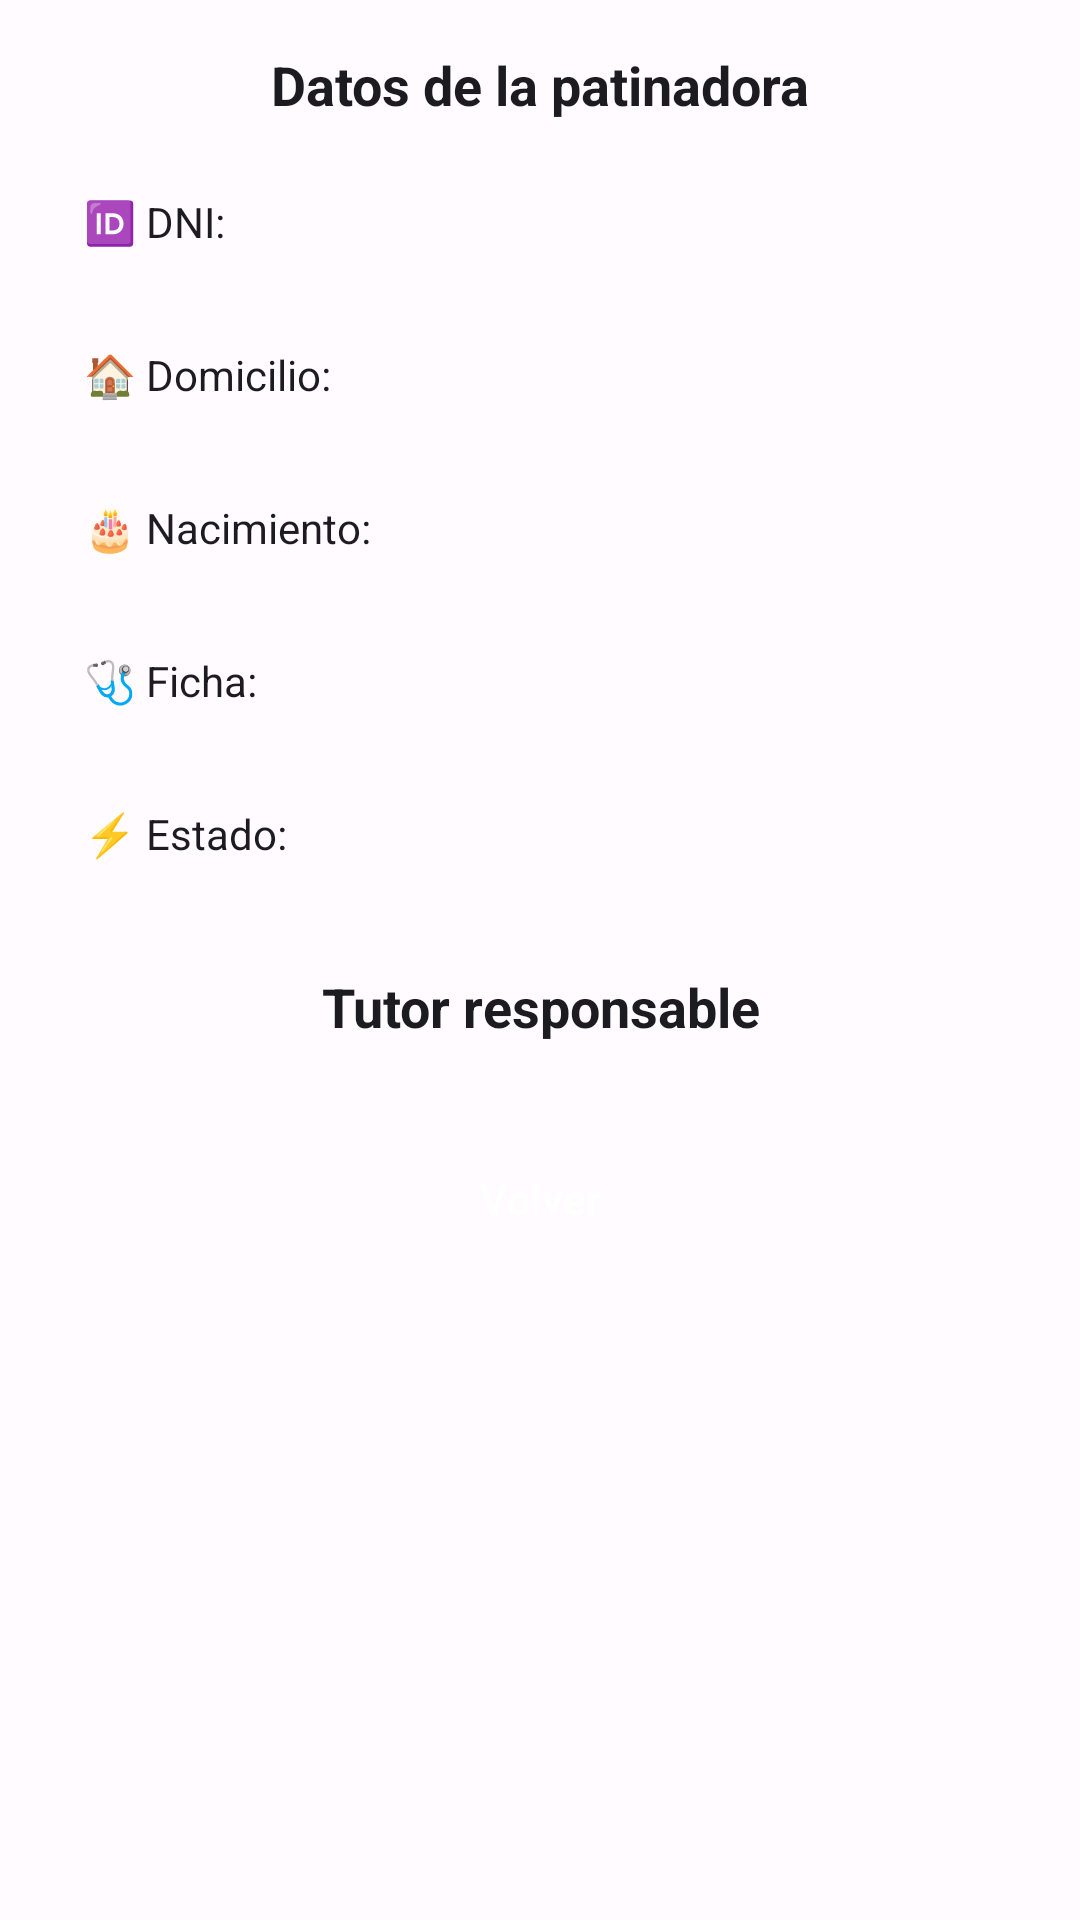

Here is an Android app screen rendered from its layout file. Give the layout XML and the strings, colors and styles it references.
<!-- AndroidManifest.xml: application theme Theme.Patinaje -->
<!-- res/layout/fragment_datos_patinadora.xml -->
<?xml version="1.0" encoding="utf-8"?>
<ScrollView xmlns:android="http://schemas.android.com/apk/res/android"
    android:layout_width="match_parent"
    android:layout_height="match_parent"
    android:fillViewport="true">

    <LinearLayout
        android:orientation="vertical"
        android:padding="16dp"
        android:layout_width="match_parent"
        android:layout_height="wrap_content">

        <TextView
            android:layout_width="match_parent"
            android:layout_height="wrap_content"
            android:text="Datos de la patinadora"
            style="@style/Text.Subtitle"
            android:layout_marginBottom="12dp"
            android:textAlignment="center"/>

        <LinearLayout
            android:background="@drawable/bg_rounded_item"
            android:backgroundTint="@color/bg_item_purple"
            android:padding="12dp"
            android:layout_marginBottom="8dp"
            android:layout_width="match_parent"
            android:layout_height="wrap_content"
            android:orientation="horizontal">
            <TextView
                android:layout_width="wrap_content"
                android:layout_height="wrap_content"
                android:text="🆔 DNI: "
                style="@style/Text.Body" />
            <TextView
                android:id="@+id/tvDni"
                android:layout_width="wrap_content"
                android:layout_height="wrap_content"
                style="@style/Text.Body"
                android:textStyle="bold"/>
        </LinearLayout>

        <LinearLayout
            android:background="@drawable/bg_rounded_item"
            android:backgroundTint="@color/bg_item_green"
            android:padding="12dp"
            android:layout_marginBottom="8dp"
            android:layout_width="match_parent"
            android:layout_height="wrap_content"
            android:orientation="horizontal">
            <TextView
                android:layout_width="wrap_content"
                android:layout_height="wrap_content"
                android:text="🏠 Domicilio: "
                style="@style/Text.Body" />
            <TextView
                android:id="@+id/tvDomicilio"
                android:layout_width="wrap_content"
                android:layout_height="wrap_content"
                style="@style/Text.Body"
                android:textStyle="bold"/>
        </LinearLayout>

        <LinearLayout
            android:background="@drawable/bg_rounded_item"
            android:backgroundTint="@color/bg_item_orange"
            android:padding="12dp"
            android:layout_marginBottom="8dp"
            android:layout_width="match_parent"
            android:layout_height="wrap_content"
            android:orientation="horizontal">
            <TextView
                android:layout_width="wrap_content"
                android:layout_height="wrap_content"
                android:text="🎂 Nacimiento: "
                style="@style/Text.Body" />
            <TextView
                android:id="@+id/tvNacimiento"
                android:layout_width="wrap_content"
                android:layout_height="wrap_content"
                style="@style/Text.Body"
                android:textStyle="bold"/>
        </LinearLayout>

        <LinearLayout
            android:background="@drawable/bg_rounded_item"
            android:backgroundTint="@color/bg_item_blue"
            android:padding="12dp"
            android:layout_marginBottom="8dp"
            android:layout_width="match_parent"
            android:layout_height="wrap_content"
            android:orientation="horizontal">
            <TextView
                android:layout_width="wrap_content"
                android:layout_height="wrap_content"
                android:text="🩺 Ficha: "
                style="@style/Text.Body" />
            <TextView
                android:id="@+id/tvFicha"
                android:layout_width="wrap_content"
                android:layout_height="wrap_content"
                style="@style/Text.Body"
                android:textStyle="bold"/>
        </LinearLayout>

        <LinearLayout
            android:background="@drawable/bg_rounded_item"
            android:backgroundTint="@color/bg_item_yellow"
            android:padding="12dp"
            android:layout_marginBottom="8dp"
            android:layout_width="match_parent"
            android:layout_height="wrap_content"
            android:orientation="horizontal">
            <TextView
                android:layout_width="wrap_content"
                android:layout_height="wrap_content"
                android:text="⚡ Estado: "
                style="@style/Text.Body" />
            <TextView
                android:id="@+id/tvEstado"
                android:layout_width="wrap_content"
                android:layout_height="wrap_content"
                style="@style/Text.Body"
                android:textStyle="bold"/>
        </LinearLayout>

        <TextView
            android:layout_width="match_parent"
            android:layout_height="wrap_content"
            android:text="Tutor responsable"
            style="@style/Text.Subtitle"
            android:layout_marginTop="16dp"
            android:layout_marginBottom="8dp"
            android:textAlignment="center"/>

        <androidx.recyclerview.widget.RecyclerView
            android:id="@+id/recyclerTutores"
            android:layout_width="match_parent"
            android:layout_height="wrap_content"
            android:nestedScrollingEnabled="false"/>

        <Button
            android:id="@+id/btnVolver"
            style="@style/Button.Primary"
            android:text="Volver"
            android:layout_marginTop="20dp"
            android:layout_gravity="center"
            android:layout_width="wrap_content"
            android:layout_height="wrap_content" />

    </LinearLayout>
</ScrollView>
<!-- resources referenced by this layout -->
<resources>
  <color name="bg_item_blue">#E3F2FD</color>
  <color name="bg_item_green">#E8F5E9</color>
  <color name="bg_item_orange">#FFF3E0</color>
  <color name="bg_item_purple">#F3E5F5</color>
  <color name="bg_item_yellow">#FFFDE7</color>
  <style name="Button.Primary" parent="Widget.Material3.Button">
          <item name="backgroundTint">@color/md_primary</item>
          <item name="android:textColor">@color/md_on_primary</item>
          <item name="android:minHeight">48dp</item>
          <item name="android:paddingLeft">@dimen/space_16</item>
          <item name="android:paddingRight">@dimen/space_16</item>
      </style>
  <style name="Text.Body">
          <item name="android:textSize">14sp</item>
          <item name="android:textColor">@color/md_on_surface</item>
      </style>
  <style name="Text.Subtitle">
          <item name="android:textStyle">bold</item>
          <item name="android:textSize">18sp</item>
          <item name="android:textColor">@color/md_on_surface</item>
      </style>
  <color name="md_primary">#6750A4</color>
  <color name="md_on_primary">#FFFFFF</color>
  <dimen name="space_16">16dp</dimen>
  <color name="md_on_surface">#1C1B1F</color>
  <color name="md_primary_container">#EADDFF</color>
  <color name="md_on_primary_container">#21005D</color>
  <color name="md_secondary">#625B71</color>
  <color name="md_on_secondary">#FFFFFF</color>
  <color name="md_secondary_container">#E8DEF8</color>
  <color name="md_on_secondary_container">#1D192B</color>
  <color name="md_tertiary">#7D5260</color>
  <color name="md_on_tertiary">#FFFFFF</color>
  <color name="md_background">#FFFBFE</color>
  <color name="md_on_background">#1C1B1F</color>
  <color name="md_surface">#FFFBFE</color>
  <color name="md_surface_variant">#E7E0EC</color>
  <color name="md_on_surface_variant">#49454F</color>
  <color name="md_error">#B3261E</color>
  <color name="md_on_error">#FFFFFF</color>
  <color name="md_error_container">#F9DEDC</color>
  <color name="md_on_error_container">#410E0B</color>
  <style name="Widget.Patinaje.Toolbar" parent="Widget.Material3.Toolbar">
          <item name="titleTextColor">@color/md_on_surface</item>
          <item name="subtitleTextColor">@color/md_on_surface_variant</item>
          <item name="navigationIconTint">@color/md_on_surface</item>
      </style>
  <style name="Widget.Patinaje.Card" parent="Widget.Material3.CardView.Elevated">
          <item name="cardUseCompatPadding">true</item>
          <item name="cardCornerRadius">16dp</item>
      </style>
  <style name="Widget.Patinaje.Button" parent="Widget.Material3.Button">
          <item name="android:insetLeft">0dp</item>
          <item name="android:insetRight">0dp</item>
          <item name="android:minHeight">48dp</item>
      </style>
  <style name="Widget.Patinaje.TextInputLayout" parent="Widget.Material3.TextInputLayout.OutlinedBox">
          <item name="boxStrokeColor">@color/md_outline</item>
          <item name="hintTextColor">@color/md_on_surface_variant</item>
      </style>
  <color name="md_outline">#79747E</color>
</resources>
